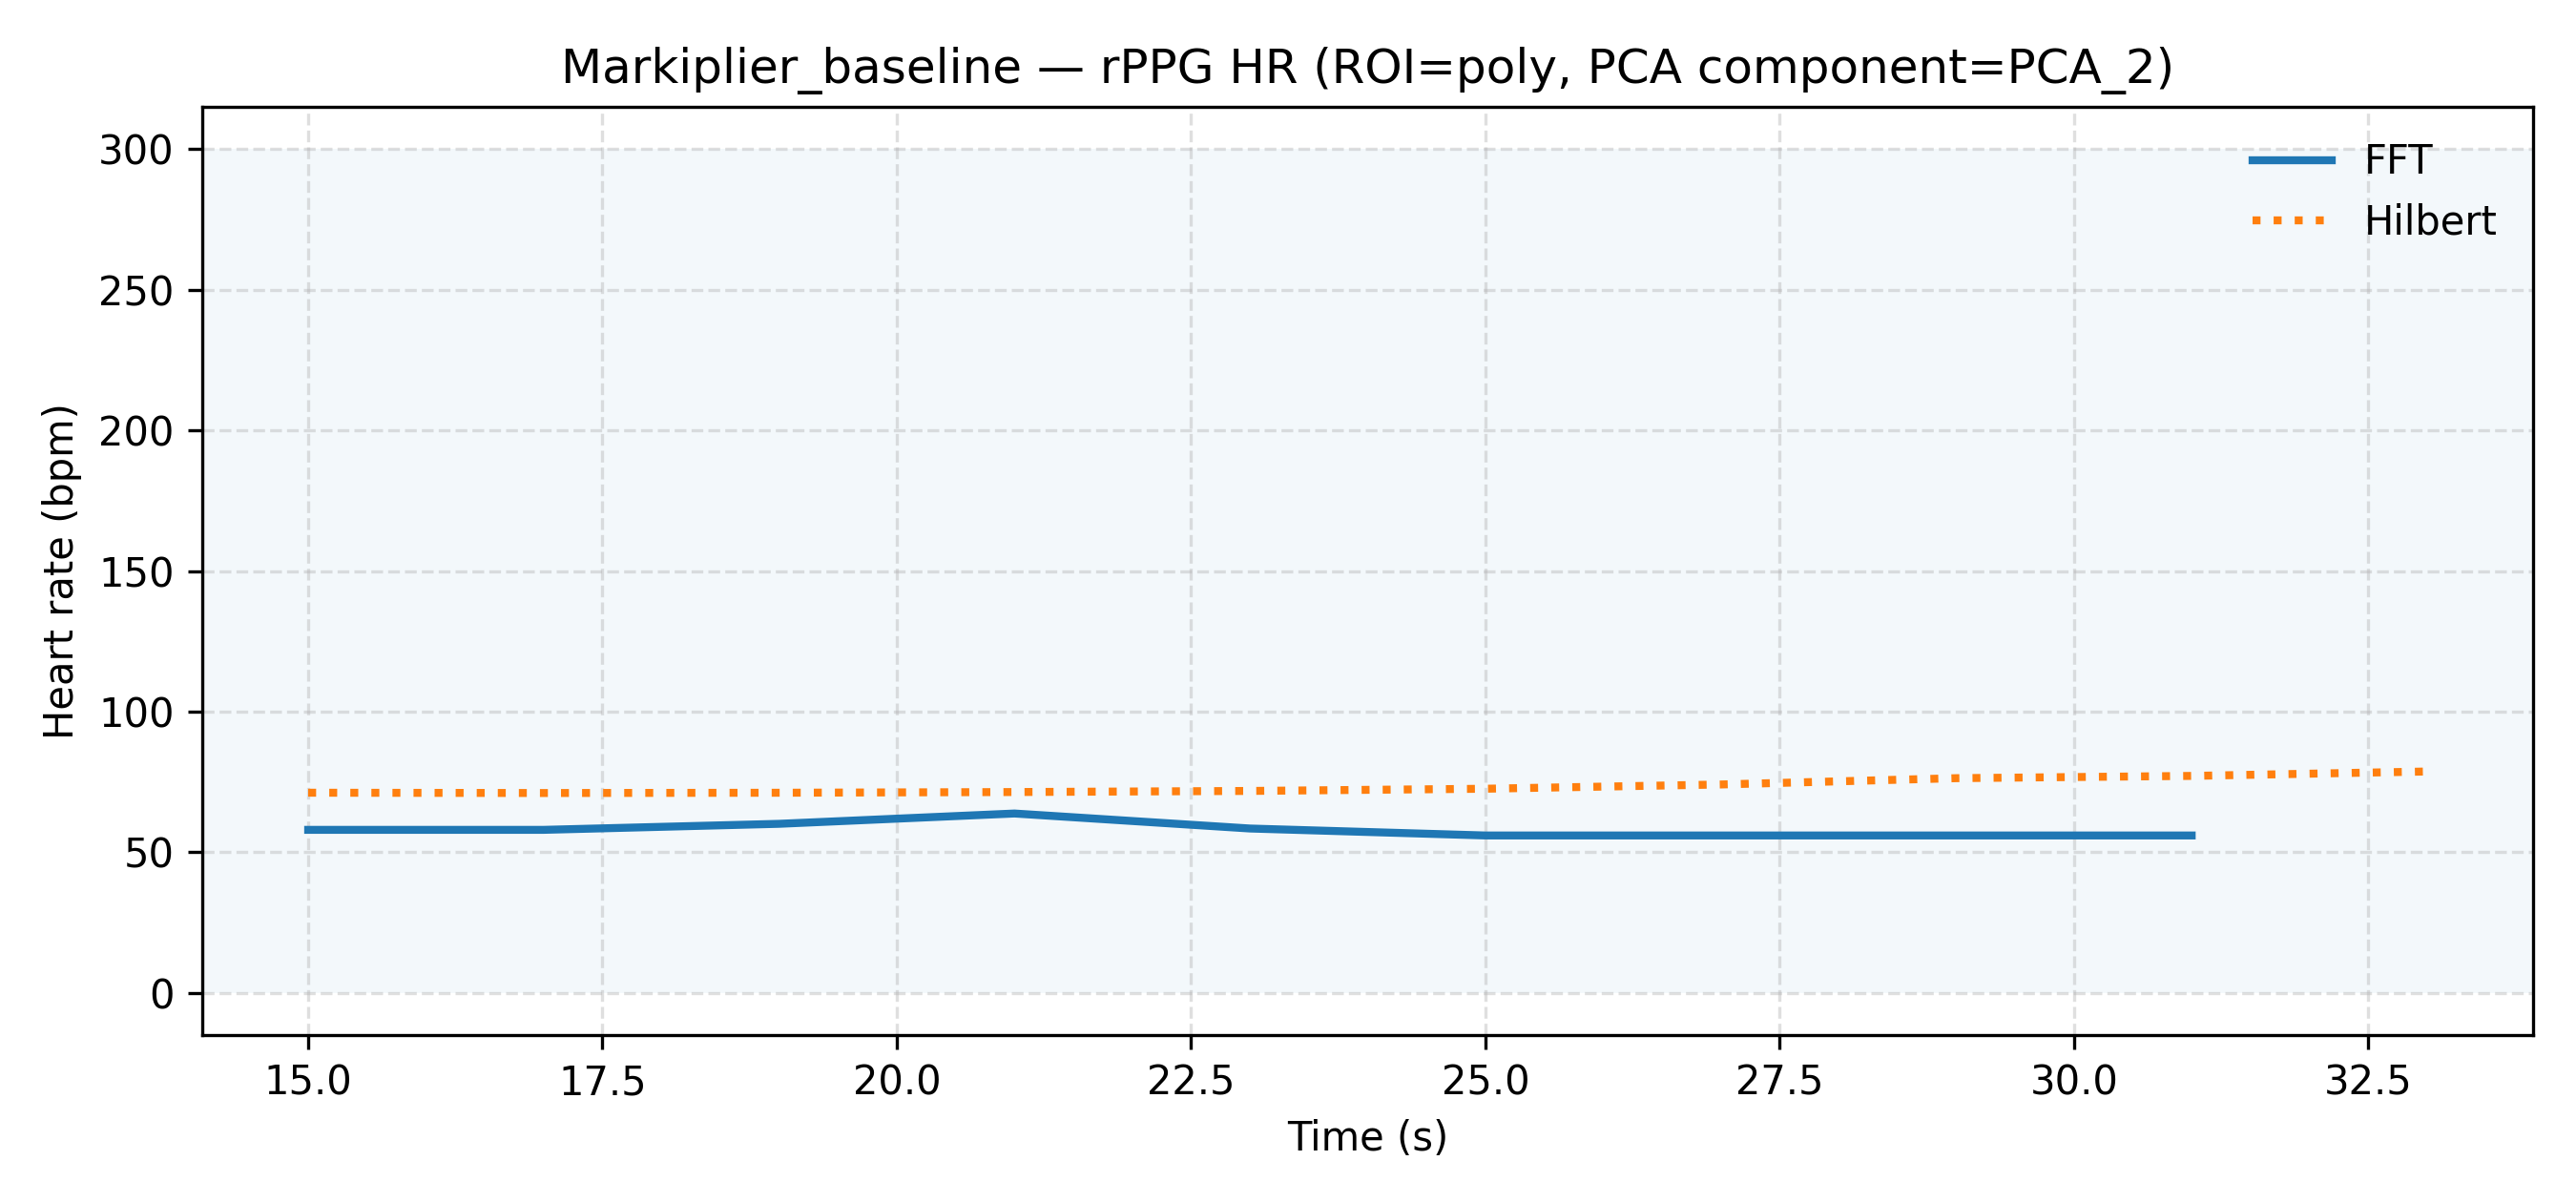

Source data for this figure (header and first rows):
video_id, label, time_s, fft_PCA_2_poly, hilbert_PCA_2_poly
Markiplier_baseline, neutral, 15.0, 58.0, 71.2
Markiplier_baseline, neutral, 17.0, 58.0, 71.09
Markiplier_baseline, neutral, 19.0, 60.14, 71.19
Markiplier_baseline, neutral, 21.0, 63.81, 71.44
Markiplier_baseline, neutral, 23.0, 58.48, 71.83
Markiplier_baseline, neutral, 25.0, 56.0, 72.61
Markiplier_baseline, neutral, 27.0, 56.0, 74.12
Markiplier_baseline, neutral, 29.0, 56.0, 76.37
Markiplier_baseline, neutral, 31.0, 56.0, 77.17
Markiplier_baseline, neutral, 33.0, , 78.74
